Dataset: processed_dataset (GitHub, mjocc/ai-to-bi). Classes: frame not present, frame present.

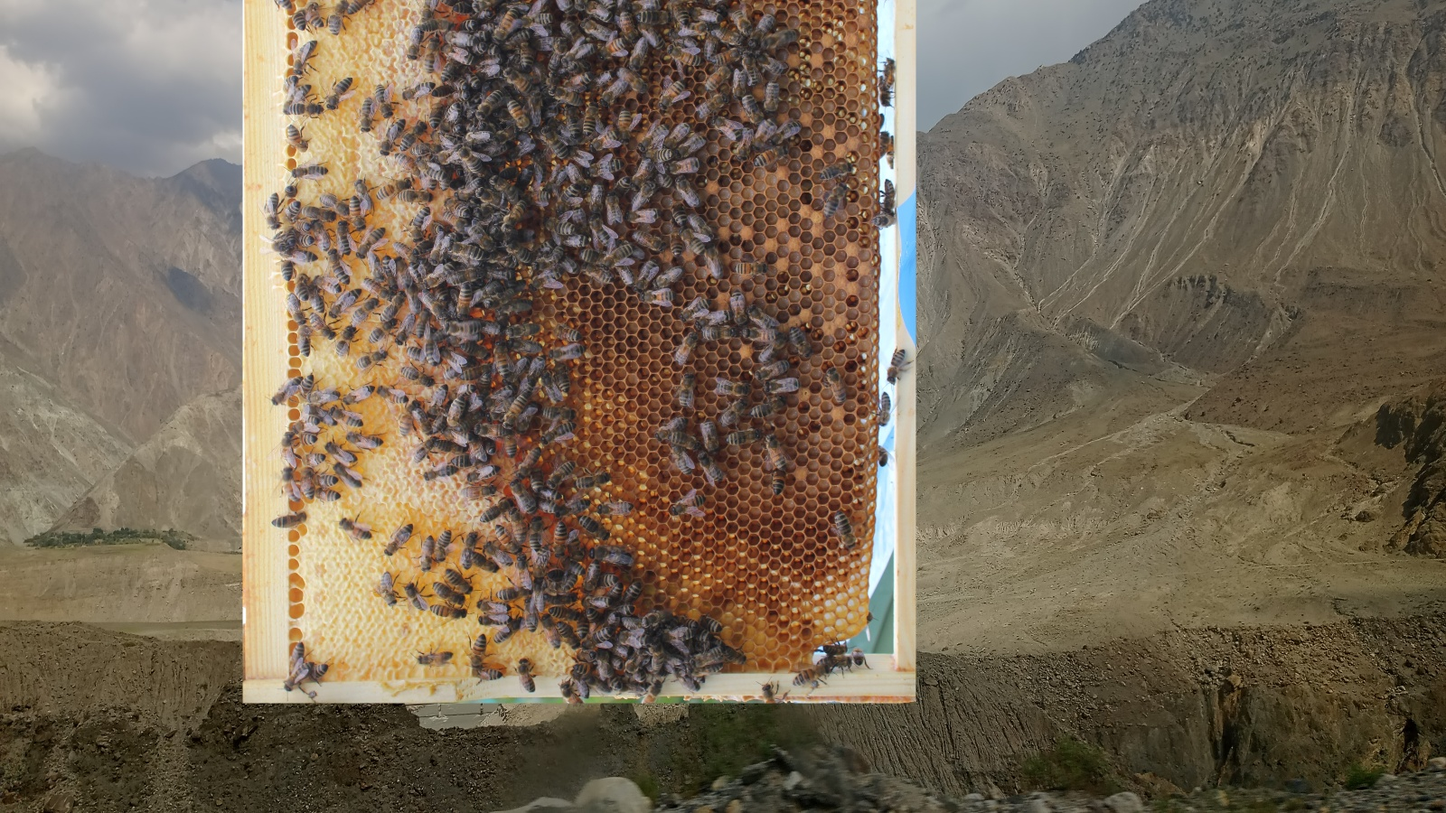
Label: frame present

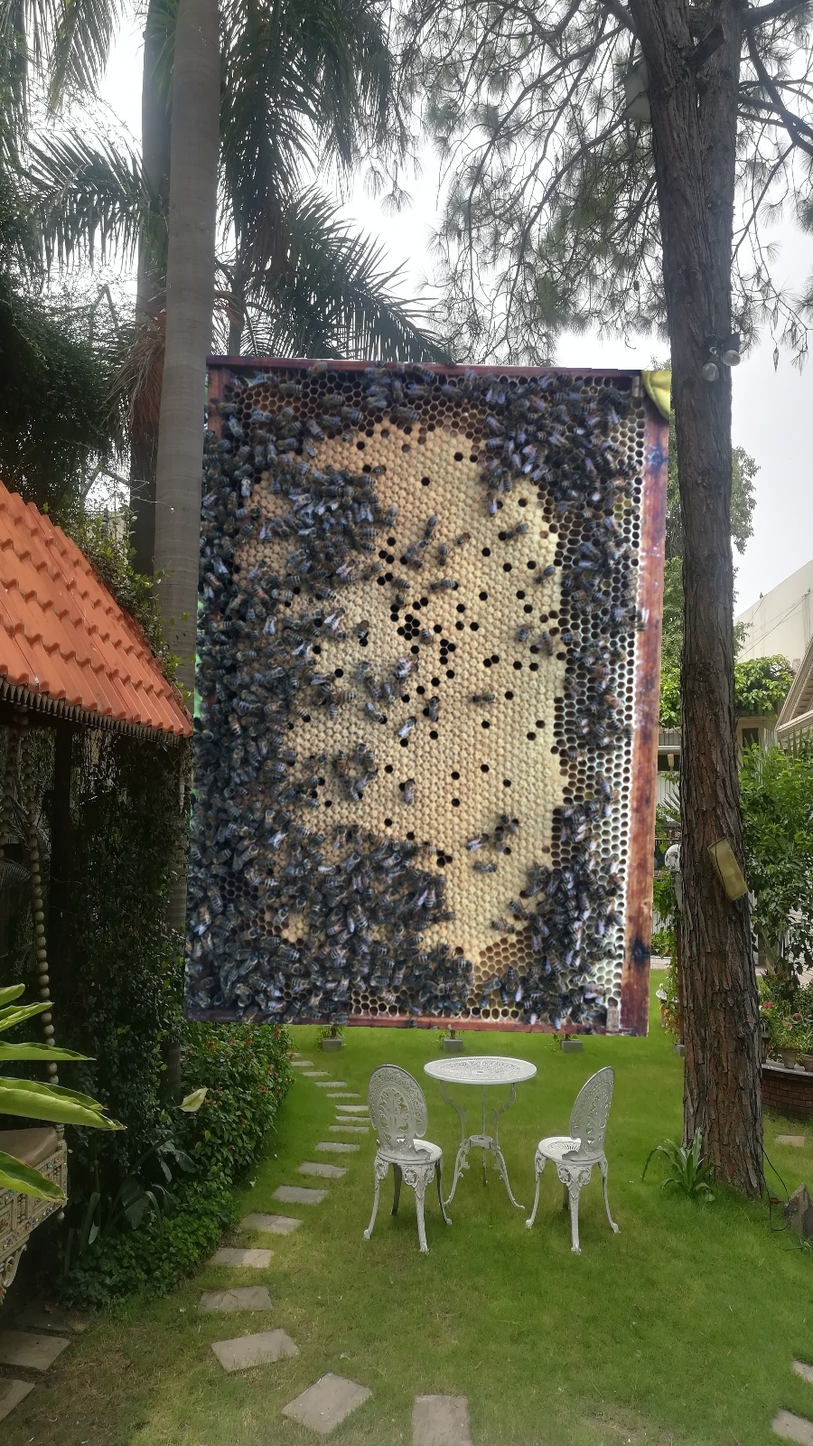
Label: frame present

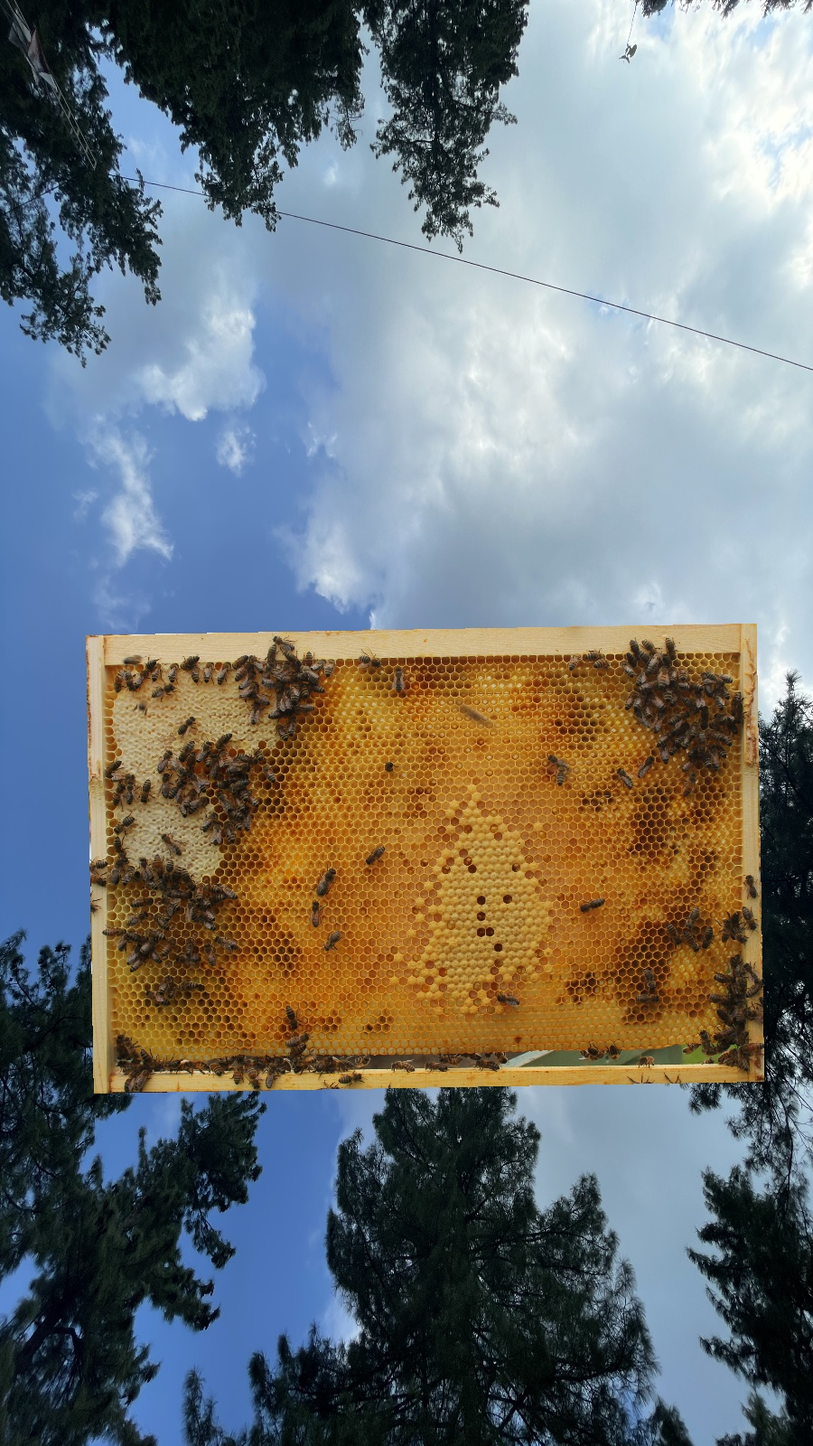
Label: frame present

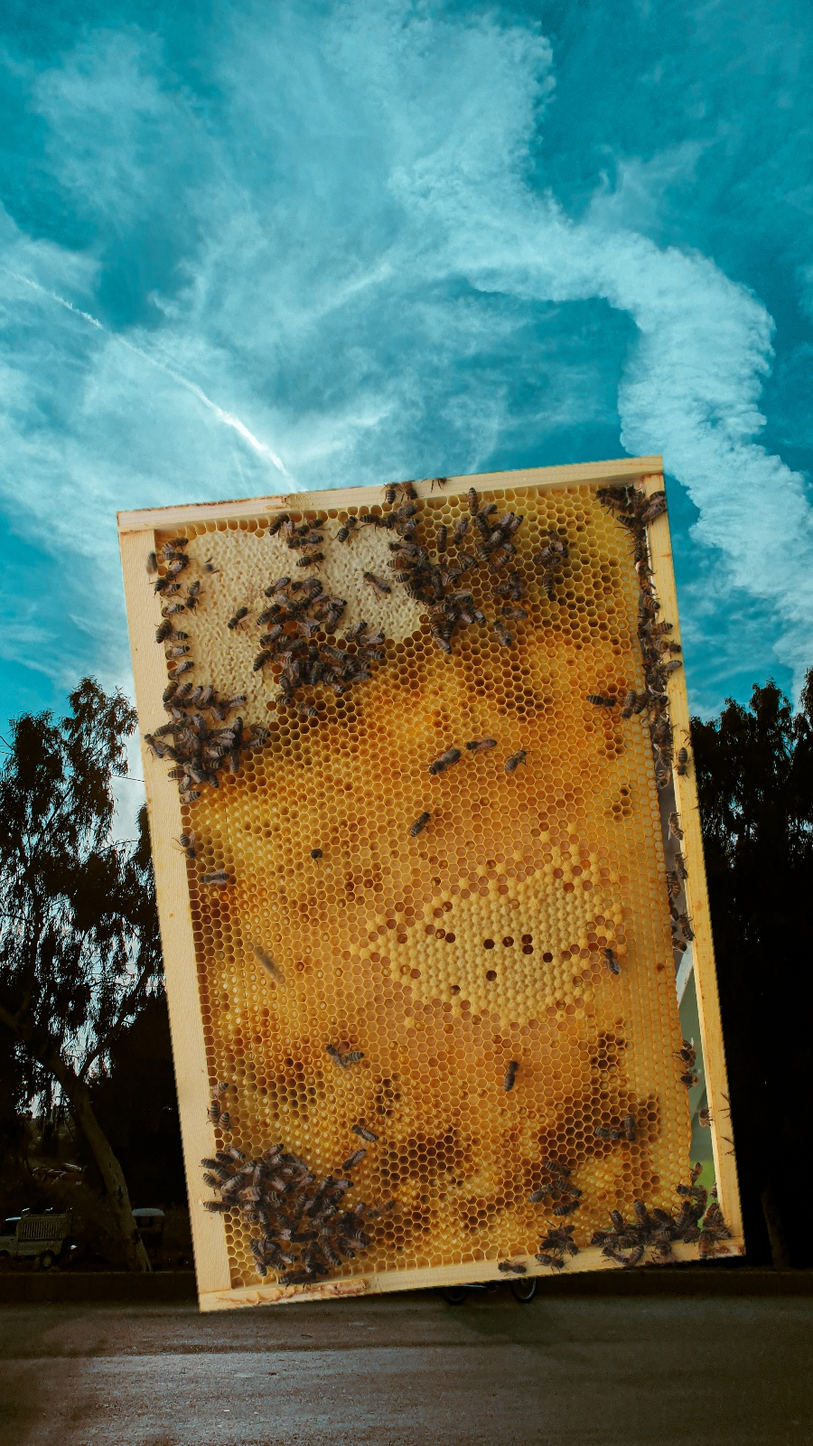
Label: frame present

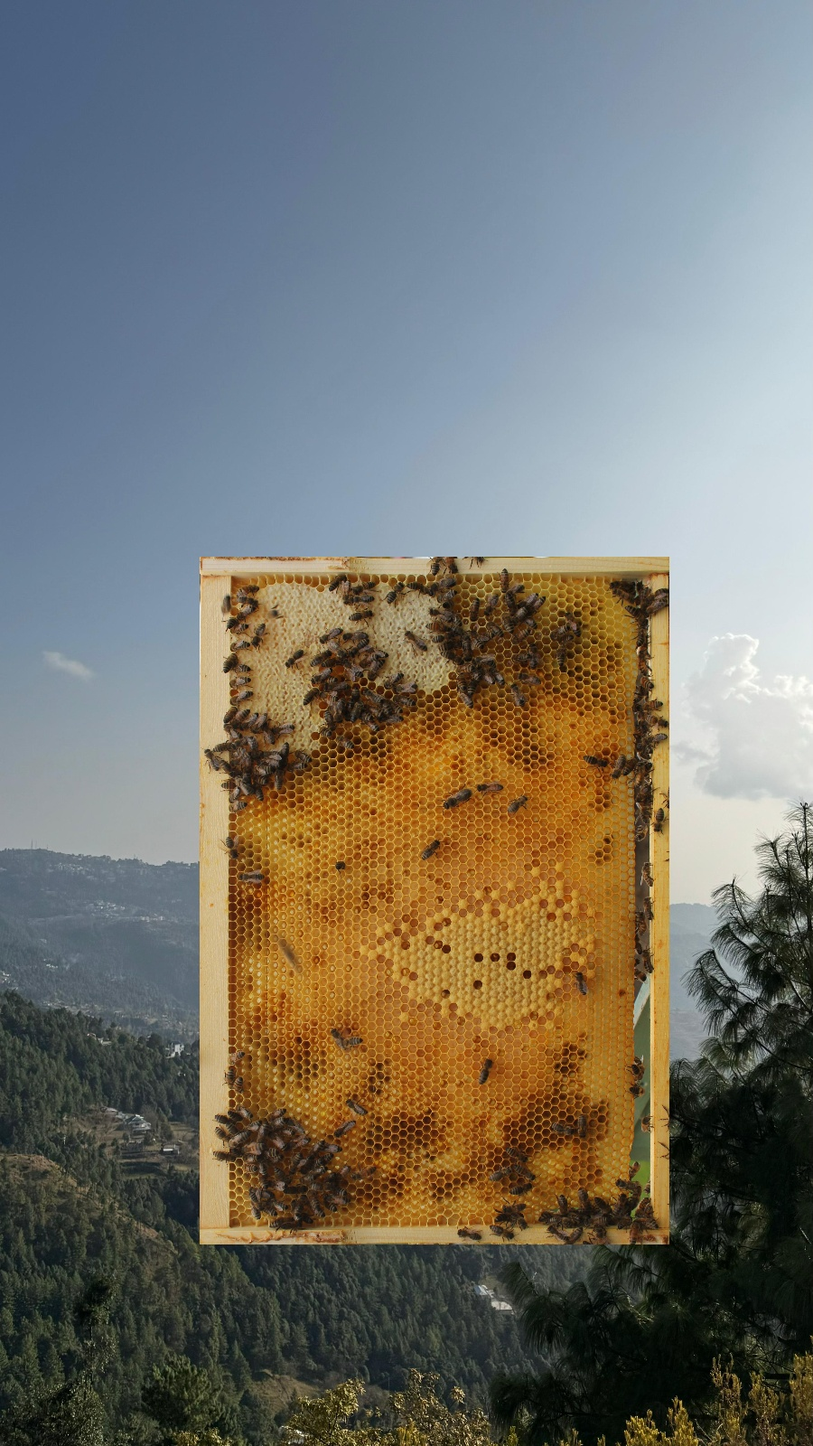
Label: frame present

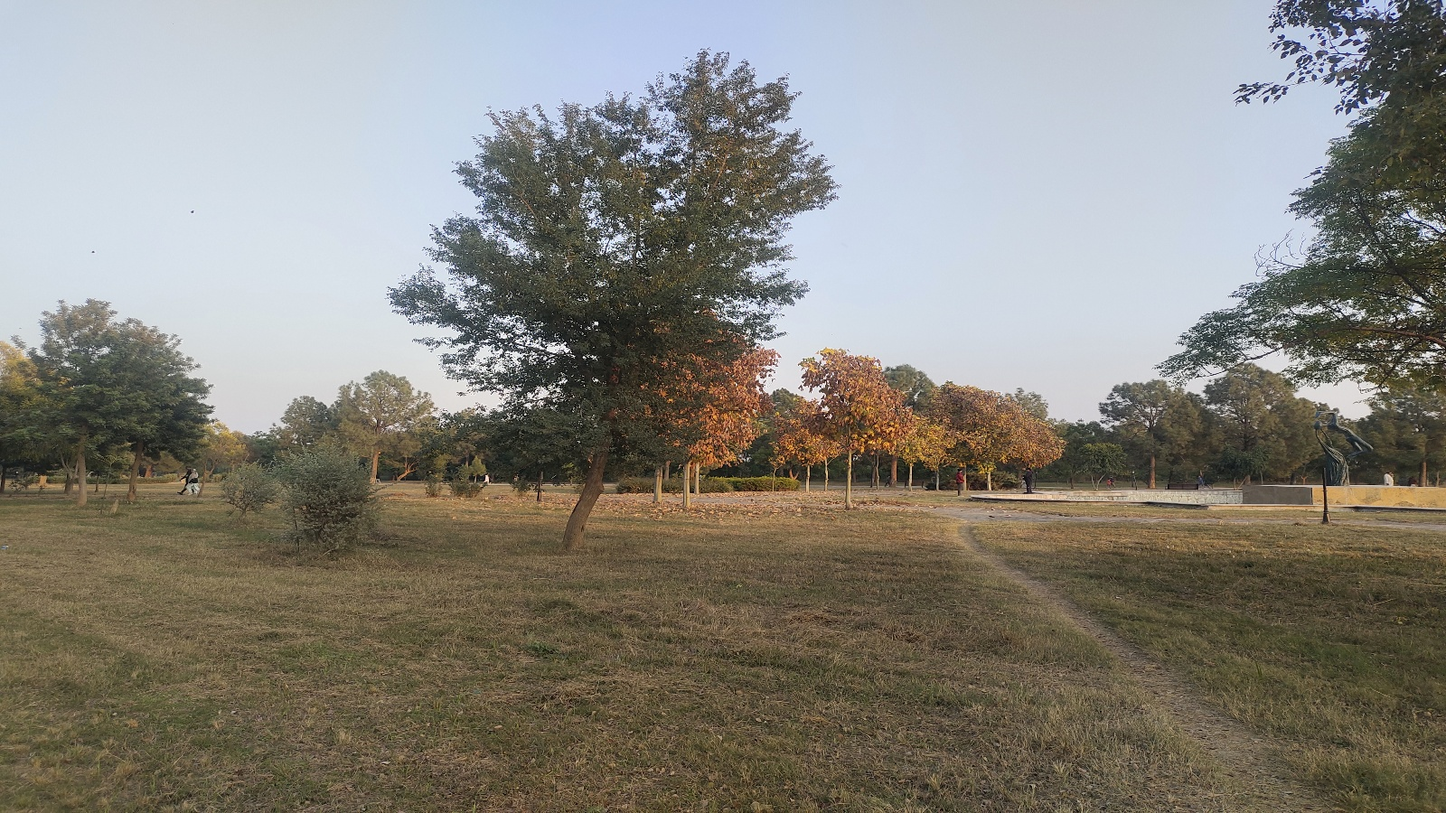
Label: frame not present
